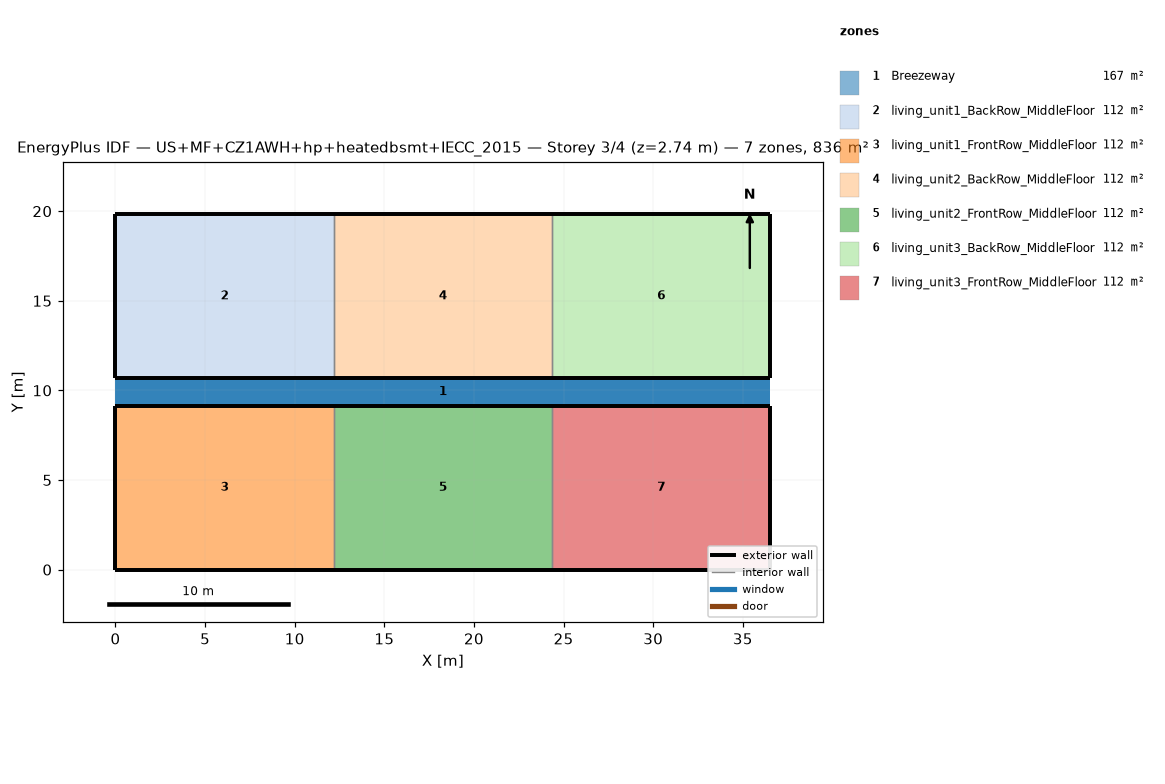
=== STOREY PLAN SPEC (per zone: floor XY polygon, exterior-wall plan segments, windows/doors) ===
zone 1: Breezeway  (167.0 m²)
  floor: (36.54, 9.16) (0.00, 9.16) (0.00, 10.68) (36.54, 10.68)
  floor: (36.54, 9.16) (0.00, 9.16) (0.00, 10.68) (36.54, 10.68)
  floor: (36.54, 9.16) (0.00, 9.16) (0.00, 10.68) (36.54, 10.68)
zone 2: living_unit1_BackRow_MiddleFloor  (111.5 m²)
  floor: (12.18, 10.68) (0.00, 10.68) (0.00, 19.84) (12.18, 19.84)
  exterior wall: (0.00, 10.68) – (12.18, 10.68)  [12.2 m]
  exterior wall: (12.18, 19.84) – (0.00, 19.84)  [12.2 m]
  exterior wall: (0.00, 19.84) – (0.00, 10.68)  [9.2 m]
  interior walls: 1
zone 3: living_unit1_FrontRow_MiddleFloor  (111.5 m²)
  floor: (12.18, 0.00) (0.00, 0.00) (0.00, 9.16) (12.18, 9.16)
  exterior wall: (0.00, 0.00) – (12.18, 0.00)  [12.2 m]
  exterior wall: (12.18, 9.16) – (0.00, 9.16)  [12.2 m]
  exterior wall: (0.00, 9.16) – (0.00, 0.00)  [9.2 m]
  interior walls: 1
zone 4: living_unit2_BackRow_MiddleFloor  (111.5 m²)
  floor: (24.36, 10.68) (12.18, 10.68) (12.18, 19.84) (24.36, 19.84)
  exterior wall: (12.18, 10.68) – (24.36, 10.68)  [12.2 m]
  exterior wall: (24.36, 19.84) – (12.18, 19.84)  [12.2 m]
  interior walls: 2
zone 5: living_unit2_FrontRow_MiddleFloor  (111.5 m²)
  floor: (24.36, 0.00) (12.18, 0.00) (12.18, 9.16) (24.36, 9.16)
  exterior wall: (12.18, 0.00) – (24.36, 0.00)  [12.2 m]
  exterior wall: (24.36, 9.16) – (12.18, 9.16)  [12.2 m]
  interior walls: 2
zone 6: living_unit3_BackRow_MiddleFloor  (111.5 m²)
  floor: (36.54, 10.68) (24.36, 10.68) (24.36, 19.84) (36.54, 19.84)
  exterior wall: (24.36, 10.68) – (36.54, 10.68)  [12.2 m]
  exterior wall: (36.54, 10.68) – (36.54, 19.84)  [9.2 m]
  exterior wall: (36.54, 19.84) – (24.36, 19.84)  [12.2 m]
  interior walls: 1
zone 7: living_unit3_FrontRow_MiddleFloor  (111.5 m²)
  floor: (36.54, 0.00) (24.36, 0.00) (24.36, 9.16) (36.54, 9.16)
  exterior wall: (24.36, 0.00) – (36.54, 0.00)  [12.2 m]
  exterior wall: (36.54, 0.00) – (36.54, 9.16)  [9.2 m]
  exterior wall: (36.54, 9.16) – (24.36, 9.16)  [12.2 m]
  interior walls: 1

=== DERIVED (storey summary) ===
Building: US+MF+CZ1AWH+hp+heatedbsmt+IECC_2015
Storey: 3 of 4  (floor level z = 2.74 m)
Storey gross floor area: 836.2 m²
Zones on this storey: 7
  - Breezeway: floor 167.0 m²
  - living_unit1_BackRow_MiddleFloor: floor 111.5 m²; exterior wall 33.5 m (86.9 m²); WWR 0.0%
  - living_unit1_FrontRow_MiddleFloor: floor 111.5 m²; exterior wall 33.5 m (86.9 m²); WWR 0.0%
  - living_unit2_BackRow_MiddleFloor: floor 111.5 m²; exterior wall 24.4 m (63.1 m²); WWR 0.0%
  - living_unit2_FrontRow_MiddleFloor: floor 111.5 m²; exterior wall 24.4 m (63.1 m²); WWR 0.0%
  - living_unit3_BackRow_MiddleFloor: floor 111.5 m²; exterior wall 33.5 m (86.9 m²); WWR 0.0%
  - living_unit3_FrontRow_MiddleFloor: floor 111.5 m²; exterior wall 33.5 m (86.9 m²); WWR 0.0%
Zone adjacency (shared interzone walls):
  - living_unit1_BackRow_MiddleFloor ↔ living_unit2_BackRow_MiddleFloor
  - living_unit1_FrontRow_MiddleFloor ↔ living_unit2_FrontRow_MiddleFloor
  - living_unit2_BackRow_MiddleFloor ↔ living_unit3_BackRow_MiddleFloor
  - living_unit2_FrontRow_MiddleFloor ↔ living_unit3_FrontRow_MiddleFloor